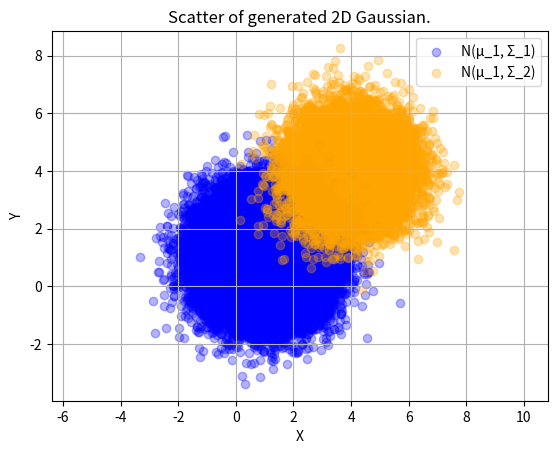

The matplotlib source for this figure:
import pathlib

import matplotlib.pyplot as plt
import numpy as np


def gaussian_deviate() -> (float, float):

    rng = np.random.default_rng()

    fac = r = v1 = v2 = 0.0

    while True:
        # Uniform sampler
        v1 = 2.0 * rng.random() - 1.0
        v2 = 2.0 * rng.random() - 1.0
        r = v1 * v1 + v2 * v2

        if r <= 1.0:
            break
    fac = np.sqrt(-2.0 * np.log(r) / r)
    gas1 = v2 * fac
    gas2 = v1 * fac

    return gas1, gas2


def generate_2d_gas_data(
    num_samples, mean=(0, 0), std=([1, 0], [0, 1])
) -> (list[float], list[float]):
    x = []
    y = []

    for _ in range(num_samples):
        g1, g2 = gaussian_deviate()

        x.append(g1 * std[0][0] + mean[0])
        y.append(g2 * std[1][1] + mean[1])

    return x, y


def plot_2d_gas(x1, y1, x2, y2, fig_name="gas.png") -> None:

    plt.figure()
    plt.scatter(x1, y1, alpha=0.3, color="blue", label="N(μ_1, Σ_1)")
    plt.scatter(x2, y2, alpha=0.3, color="orange", label="N(μ_1, Σ_2)")
    plt.title("Scatter of generated 2D Gaussian.")
    plt.xlabel("X")
    plt.ylabel("Y")
    plt.axis("equal")
    plt.grid(True)
    plt.legend()
    plt.savefig("tmp.png")
    plt.close()


if __name__ == "__main__":
    x1, y1= generate_2d_gas_data(60000, mean=(1,1))
    x2, y2= generate_2d_gas_data(14000, mean=(4,4))

    path = pathlib.Path("tmp/gas.png")
    plot_2d_gas(x1, y1, x2, y2, fig_name=path)
